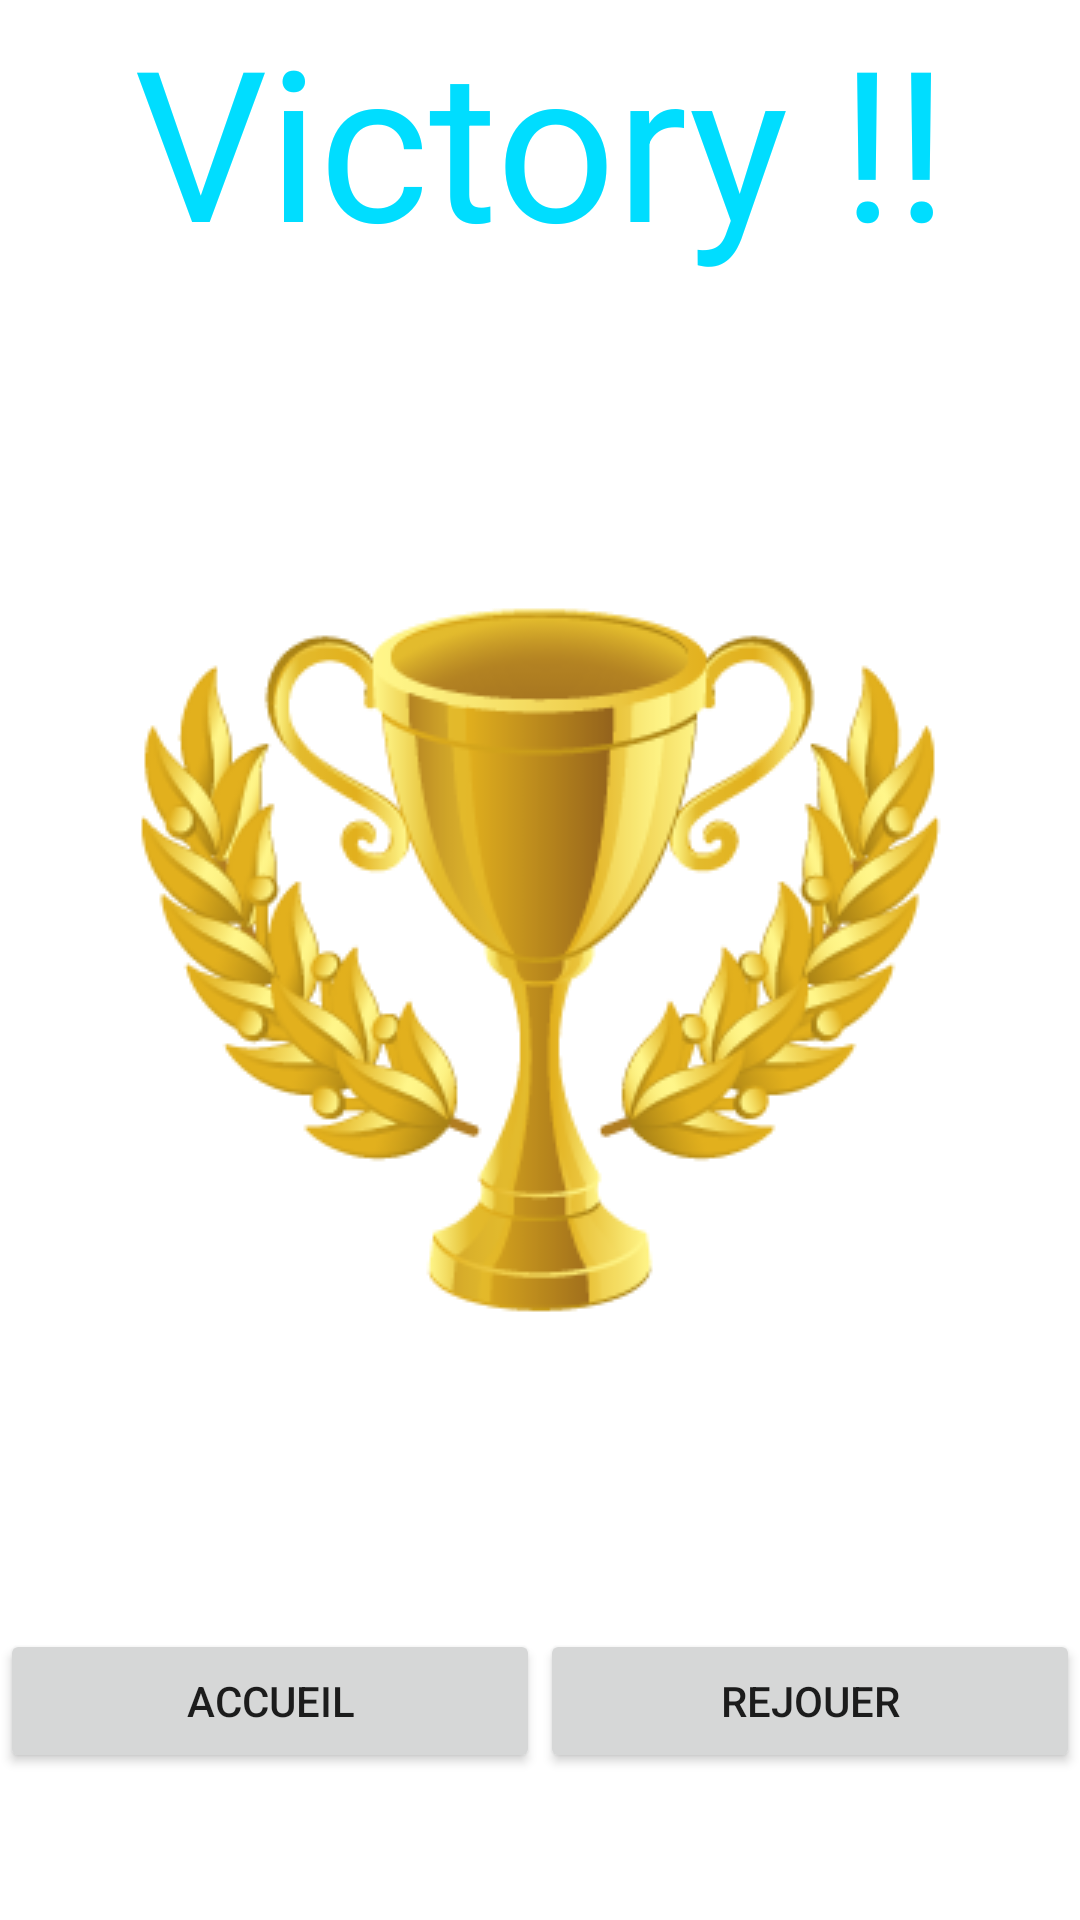

Layout XML and referenced resources for this Android screen:
<!-- AndroidManifest.xml: application theme Theme.MoveBall -->
<!-- res/layout/activity_win.xml -->
<?xml version="1.0" encoding="utf-8"?>
<LinearLayout xmlns:android="http://schemas.android.com/apk/res/android"
    xmlns:app="http://schemas.android.com/apk/res-auto"
    xmlns:tools="http://schemas.android.com/tools"
    android:orientation="vertical" android:layout_width="match_parent"
    android:layout_height="match_parent">

    <TextView
        android:layout_width="match_parent"
        android:layout_height="wrap_content"
        android:gravity="center"
        android:text="@string/victory"
        android:textColor="@android:color/holo_blue_bright"
        android:textSize="70sp"/>

    <ImageView
        android:id="@+id/imageView2"
        android:layout_width="wrap_content"
        android:layout_height="450dp"
        android:layout_gravity="center"
        app:srcCompat="@drawable/victoire"/>

    <LinearLayout
        android:layout_width="match_parent"
        android:layout_height="match_parent"
        android:orientation="horizontal">

        <Button
            android:id="@+id/acceuil_win"
            android:layout_width="wrap_content"
            android:layout_weight="1"
            android:layout_height="wrap_content"
            android:text="@string/accueil"/>

        <Button
            android:id="@+id/jeu_win"
            android:layout_width="wrap_content"
            android:layout_weight="1"
            android:layout_height="wrap_content"
            android:text="@string/rejouer" />
    </LinearLayout>

</LinearLayout>
<!-- resources referenced by this layout -->
<resources>
  <!-- drawable victoire: png bitmap (drawable, 54056 bytes) -->
  <string name="accueil">Accueil</string>
  <string name="rejouer">rejouer</string>
  <string name="victory">Victory !!</string>
  <style name="Theme.MoveBall" parent="Theme.MaterialComponents.DayNight.DarkActionBar">
          
          <item name="colorPrimary">@color/purple_500</item>
          <item name="colorPrimaryVariant">@color/purple_700</item>
          <item name="colorOnPrimary">@color/white</item>
          
          <item name="colorSecondary">@color/teal_200</item>
          <item name="colorSecondaryVariant">@color/teal_700</item>
          <item name="colorOnSecondary">@color/black</item>
          
          <item name="android:statusBarColor" tools:targetApi="l">?attr/colorPrimaryVariant</item>
          
      </style>
  <!-- not gathered from this repository: default colours our renderer supplied (Android Studio template values) -->
  <color name="purple_500">#FF6200EE</color>
  <color name="purple_700">#FF3700B3</color>
  <color name="teal_200">#FF03DAC5</color>
  <color name="teal_700">#FF018786</color>
  <color name="black">#FF000000</color>
  <color name="white">#FFFFFFFF</color>
</resources>
